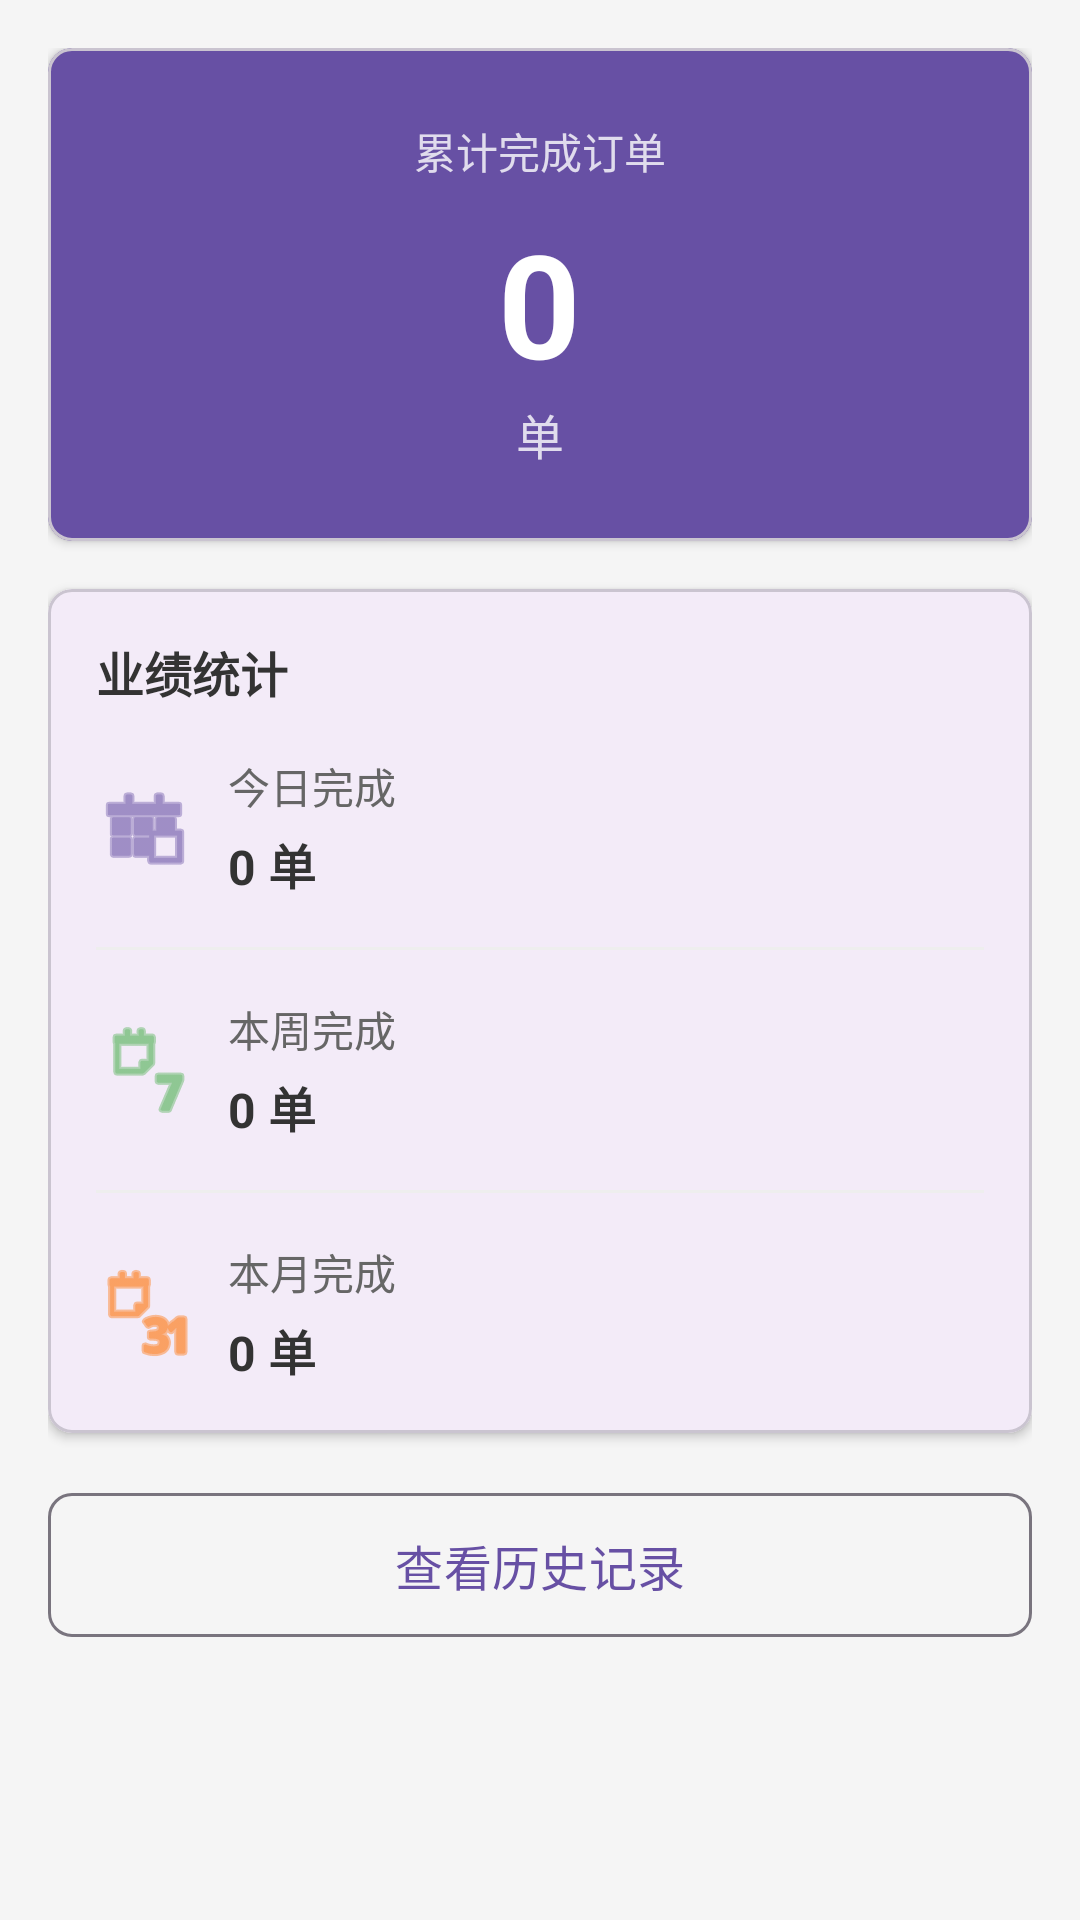

Produce the Android XML layout that renders to this screen, including the resource entries it uses.
<!-- AndroidManifest.xml: application theme Theme.Material3.Light.NoActionBar -->
<!-- res/layout/fragment_performance.xml -->
<?xml version="1.0" encoding="utf-8"?>
<ScrollView xmlns:android="http://schemas.android.com/apk/res/android"
    xmlns:app="http://schemas.android.com/apk/res-auto"
    android:layout_width="match_parent"
    android:layout_height="match_parent"
    android:fillViewport="true"
    android:background="#F5F5F5">

    <LinearLayout
        android:layout_width="match_parent"
        android:layout_height="wrap_content"
        android:orientation="vertical"
        android:padding="16dp">

        
        <com.google.android.material.card.MaterialCardView
            android:layout_width="match_parent"
            android:layout_height="wrap_content"
            app:cardCornerRadius="8dp"
            app:cardElevation="2dp"
            app:cardBackgroundColor="?attr/colorPrimary"
            android:layout_marginBottom="16dp">

            <LinearLayout
                android:layout_width="match_parent"
                android:layout_height="wrap_content"
                android:orientation="vertical"
                android:padding="24dp"
                android:gravity="center">

                <TextView
                    android:layout_width="wrap_content"
                    android:layout_height="wrap_content"
                    android:text="累计完成订单"
                    android:textSize="14sp"
                    android:textColor="@android:color/white"
                    android:alpha="0.8" />

                <TextView
                    android:id="@+id/tvTotalCount"
                    android:layout_width="wrap_content"
                    android:layout_height="wrap_content"
                    android:text="0"
                    android:textSize="48sp"
                    android:textStyle="bold"
                    android:textColor="@android:color/white"
                    android:layout_marginTop="8dp" />

                <TextView
                    android:layout_width="wrap_content"
                    android:layout_height="wrap_content"
                    android:text="单"
                    android:textSize="16sp"
                    android:textColor="@android:color/white"
                    android:alpha="0.8" />
            </LinearLayout>
        </com.google.android.material.card.MaterialCardView>

        
        <com.google.android.material.card.MaterialCardView
            android:layout_width="match_parent"
            android:layout_height="wrap_content"
            app:cardCornerRadius="8dp"
            app:cardElevation="2dp"
            android:layout_marginBottom="16dp">

            <LinearLayout
                android:layout_width="match_parent"
                android:layout_height="wrap_content"
                android:orientation="vertical"
                android:padding="16dp">

                <TextView
                    android:layout_width="wrap_content"
                    android:layout_height="wrap_content"
                    android:text="业绩统计"
                    android:textSize="16sp"
                    android:textStyle="bold"
                    android:textColor="#333333"
                    android:layout_marginBottom="16dp" />

                
                <LinearLayout
                    android:layout_width="match_parent"
                    android:layout_height="wrap_content"
                    android:orientation="horizontal"
                    android:gravity="center_vertical">

                    <ImageView
                        android:layout_width="32dp"
                        android:layout_height="32dp"
                        android:src="@android:drawable/ic_menu_today"
                        android:contentDescription="今日"
                        app:tint="?attr/colorPrimary" />

                    <LinearLayout
                        android:layout_width="0dp"
                        android:layout_height="wrap_content"
                        android:layout_weight="1"
                        android:orientation="vertical"
                        android:layout_marginStart="12dp">

                        <TextView
                            android:layout_width="wrap_content"
                            android:layout_height="wrap_content"
                            android:text="今日完成"
                            android:textSize="14sp"
                            android:textColor="#666666" />

                        <TextView
                            android:id="@+id/tvTodayDelivered"
                            android:layout_width="wrap_content"
                            android:layout_height="wrap_content"
                            android:text="0 单"
                            android:textSize="16sp"
                            android:textStyle="bold"
                            android:textColor="#333333"
                            android:layout_marginTop="4dp" />
                    </LinearLayout>
                </LinearLayout>

                <View
                    android:layout_width="match_parent"
                    android:layout_height="1dp"
                    android:background="#EEEEEE"
                    android:layout_marginTop="16dp"
                    android:layout_marginBottom="16dp" />

                
                <LinearLayout
                    android:layout_width="match_parent"
                    android:layout_height="wrap_content"
                    android:orientation="horizontal"
                    android:gravity="center_vertical">

                    <ImageView
                        android:layout_width="32dp"
                        android:layout_height="32dp"
                        android:src="@android:drawable/ic_menu_week"
                        android:contentDescription="本周"
                        app:tint="#4CAF50" />

                    <LinearLayout
                        android:layout_width="0dp"
                        android:layout_height="wrap_content"
                        android:layout_weight="1"
                        android:orientation="vertical"
                        android:layout_marginStart="12dp">

                        <TextView
                            android:layout_width="wrap_content"
                            android:layout_height="wrap_content"
                            android:text="本周完成"
                            android:textSize="14sp"
                            android:textColor="#666666" />

                        <TextView
                            android:id="@+id/tvWeekDelivered"
                            android:layout_width="wrap_content"
                            android:layout_height="wrap_content"
                            android:text="0 单"
                            android:textSize="16sp"
                            android:textStyle="bold"
                            android:textColor="#333333"
                            android:layout_marginTop="4dp" />
                    </LinearLayout>
                </LinearLayout>

                <View
                    android:layout_width="match_parent"
                    android:layout_height="1dp"
                    android:background="#EEEEEE"
                    android:layout_marginTop="16dp"
                    android:layout_marginBottom="16dp" />

                
                <LinearLayout
                    android:layout_width="match_parent"
                    android:layout_height="wrap_content"
                    android:orientation="horizontal"
                    android:gravity="center_vertical">

                    <ImageView
                        android:layout_width="32dp"
                        android:layout_height="32dp"
                        android:src="@android:drawable/ic_menu_month"
                        android:contentDescription="本月"
                        app:tint="#FF6F00" />

                    <LinearLayout
                        android:layout_width="0dp"
                        android:layout_height="wrap_content"
                        android:layout_weight="1"
                        android:orientation="vertical"
                        android:layout_marginStart="12dp">

                        <TextView
                            android:layout_width="wrap_content"
                            android:layout_height="wrap_content"
                            android:text="本月完成"
                            android:textSize="14sp"
                            android:textColor="#666666" />

                        <TextView
                            android:id="@+id/tvMonthDelivered"
                            android:layout_width="wrap_content"
                            android:layout_height="wrap_content"
                            android:text="0 单"
                            android:textSize="16sp"
                            android:textStyle="bold"
                            android:textColor="#333333"
                            android:layout_marginTop="4dp" />
                    </LinearLayout>
                </LinearLayout>
            </LinearLayout>
        </com.google.android.material.card.MaterialCardView>

        
        <com.google.android.material.button.MaterialButton
            android:id="@+id/btnViewHistory"
            style="@style/Widget.Material3.Button.OutlinedButton"
            android:layout_width="match_parent"
            android:layout_height="56dp"
            android:text="查看历史记录"
            android:textSize="16sp"
            app:cornerRadius="8dp" />

    </LinearLayout>

</ScrollView>
<!-- resources referenced by this layout -->
<resources>

</resources>
